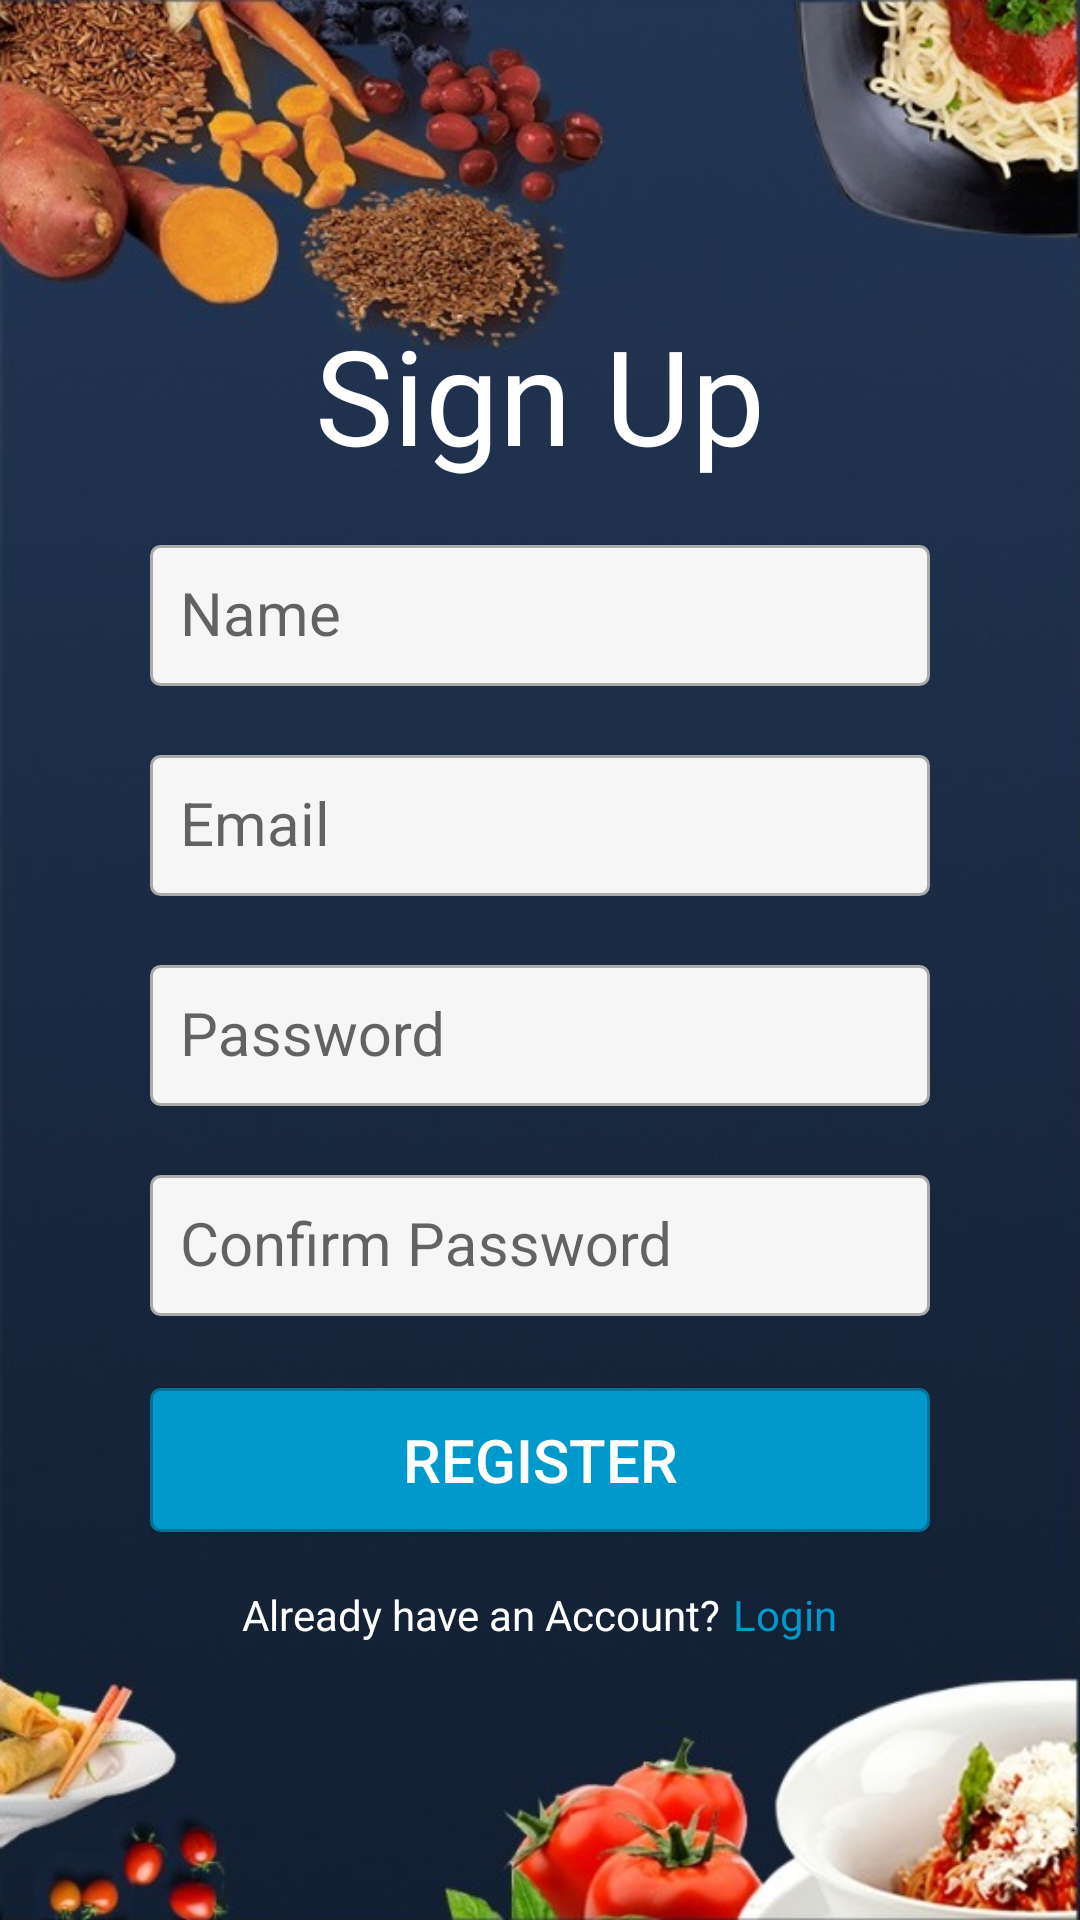

Android layout source for this screen:
<!-- AndroidManifest.xml: application theme AppTheme -->
<!-- res/layout/activity_signup.xml -->
<?xml version="1.0" encoding="utf-8"?>
<androidx.constraintlayout.widget.ConstraintLayout xmlns:android="http://schemas.android.com/apk/res/android"
    xmlns:app="http://schemas.android.com/apk/res-auto"
    xmlns:tools="http://schemas.android.com/tools"
    android:layout_width="match_parent"
    android:layout_height="match_parent"
    tools:context=".SignUpActivity"
    android:background="@drawable/bg_login" >


    <androidx.constraintlayout.widget.ConstraintLayout
        android:layout_width="match_parent"
        android:layout_height="wrap_content"
        android:layout_margin="30dp"
        android:padding="20dp"
        app:layout_constraintBottom_toBottomOf="parent"
        app:layout_constraintEnd_toEndOf="parent"
        app:layout_constraintStart_toStartOf="parent"
        app:layout_constraintTop_toTopOf="parent"
        app:layout_constraintVertical_bias="0.55">


        <TextView
            android:id="@+id/textViewSignIn"
            android:layout_width="wrap_content"
            android:layout_height="wrap_content"
            android:text="Sign Up"
            android:fontFamily="@font/courgette"
            android:textColor="@android:color/white"
            android:textSize="44sp"
            app:layout_constraintEnd_toEndOf="parent"
            app:layout_constraintStart_toStartOf="parent"
            app:layout_constraintTop_toTopOf="parent" />

        <LinearLayout
            android:layout_width="match_parent"
            android:layout_height="wrap_content"
            android:layout_marginVertical="10dp"
            android:gravity="center"
            android:orientation="vertical"
            app:layout_constraintBottom_toTopOf="@+id/linearLayout_bottom"
            app:layout_constraintEnd_toEndOf="parent"
            app:layout_constraintStart_toStartOf="parent"
            app:layout_constraintTop_toBottomOf="@+id/textViewSignIn">

            <com.google.android.material.textfield.TextInputLayout
                android:layout_width="match_parent"
                android:layout_height="wrap_content">

                <EditText
                    android:id="@+id/editText_username"
                    android:layout_width="match_parent"
                    android:layout_height="wrap_content"
                    android:background="@drawable/edittext_background"
                    android:hint="Name"
                    android:inputType="textPersonName"
                    android:padding="10dp"
                    android:textSize="@dimen/text_size_input"
                    app:layout_constraintBottom_toBottomOf="parent"
                    app:layout_constraintEnd_toEndOf="parent"
                    app:layout_constraintHorizontal_bias="0.497"
                    app:layout_constraintStart_toStartOf="parent"
                    app:layout_constraintTop_toTopOf="parent" />
            </com.google.android.material.textfield.TextInputLayout>

            <com.google.android.material.textfield.TextInputLayout
                android:layout_width="match_parent"
                android:layout_height="wrap_content"
                android:layout_marginVertical="12dp">

                <EditText
                    android:id="@+id/editText_email"
                    android:layout_width="match_parent"
                    android:layout_height="wrap_content"
                    android:background="@drawable/edittext_background"
                    android:hint="@string/hint_username"
                    android:inputType="textEmailAddress"
                    android:padding="10dp"
                    android:textSize="@dimen/text_size_input"
                    app:layout_constraintBottom_toBottomOf="parent"
                    app:layout_constraintEnd_toEndOf="parent"
                    app:layout_constraintHorizontal_bias="0.497"
                    app:layout_constraintStart_toStartOf="parent"
                    app:layout_constraintTop_toTopOf="parent" />
            </com.google.android.material.textfield.TextInputLayout>

            <com.google.android.material.textfield.TextInputLayout
                android:layout_width="match_parent"
                android:layout_height="wrap_content">

                <EditText
                    android:id="@+id/editText_password"
                    android:layout_width="match_parent"
                    android:layout_height="wrap_content"
                    android:background="@drawable/edittext_background"
                    android:ems="10"
                    android:hint="@string/hint_password"
                    android:inputType="textPassword"
                    android:padding="10dp"
                    android:textSize="@dimen/text_size_input"
                    app:layout_constraintEnd_toEndOf="@+id/editText_username"
                    app:layout_constraintHorizontal_bias="0.0"
                    app:layout_constraintStart_toStartOf="@+id/editText_username"
                    app:layout_constraintTop_toBottomOf="@+id/editText_username" />
            </com.google.android.material.textfield.TextInputLayout>

            <com.google.android.material.textfield.TextInputLayout
                android:layout_width="match_parent"
                android:layout_height="wrap_content"
                android:paddingVertical="12dp">

                <EditText
                    android:id="@+id/editText_confirmPassword"
                    android:layout_width="match_parent"
                    android:layout_height="wrap_content"
                    android:background="@drawable/edittext_background"
                    android:ems="10"
                    android:hint="@string/hint_confirm_password"
                    android:inputType="textPassword"
                    android:padding="10dp"
                    android:textSize="@dimen/text_size_input"
                    app:layout_constraintEnd_toEndOf="@+id/editText_username"
                    app:layout_constraintHorizontal_bias="0.0"
                    app:layout_constraintStart_toStartOf="@+id/editText_username"
                    app:layout_constraintTop_toBottomOf="@+id/editText_username" />
            </com.google.android.material.textfield.TextInputLayout>

            <Button
                android:id="@+id/button_register"
                android:layout_width="match_parent"
                android:layout_height="wrap_content"
                android:layout_marginTop="12dp"
                android:background="@drawable/button_background"
                android:gravity="center"
                android:text="Register"
                android:textColor="@android:color/white"
                android:textSize="@dimen/text_size_input"
                app:layout_constraintEnd_toEndOf="parent"
                app:layout_constraintStart_toStartOf="parent"
                tools:layout_editor_absoluteY="336dp" />
        </LinearLayout>



        <LinearLayout
            android:id="@+id/linearLayout_bottom"
            android:layout_width="match_parent"
            android:layout_height="wrap_content"
            android:baselineAligned="false"
            android:gravity="center"
            android:paddingTop="8dp"
            app:layout_constraintBottom_toBottomOf="parent"
            app:layout_constraintEnd_toEndOf="parent"
            app:layout_constraintStart_toStartOf="parent">


            <TextView
                android:layout_width="wrap_content"
                android:layout_height="match_parent"
                android:text="Already have an Account?"
                android:textColor="@android:color/white"
                android:textSize="14sp"
                app:layout_constraintBottom_toBottomOf="parent"
                app:layout_constraintEnd_toEndOf="parent"
                app:layout_constraintHorizontal_bias="0.84"
                app:layout_constraintStart_toStartOf="parent"
                app:layout_constraintTop_toBottomOf="@+id/button_sign_in"
                app:layout_constraintVertical_bias="0.46" />

            <TextView
                android:layout_width="wrap_content"
                android:layout_height="match_parent"
                android:onClick="loginClicked"
                android:layout_marginStart="4dp"
                android:text="Login"
                android:textColor="@android:color/holo_blue_dark"
                android:textSize="14sp"
                app:layout_constraintBottom_toBottomOf="parent"
                app:layout_constraintEnd_toEndOf="parent"
                app:layout_constraintHorizontal_bias="0.84"
                app:layout_constraintStart_toStartOf="parent"
                app:layout_constraintTop_toBottomOf="@+id/button_sign_in"
                app:layout_constraintVertical_bias="0.46" />



        </LinearLayout>
    </androidx.constraintlayout.widget.ConstraintLayout>


</androidx.constraintlayout.widget.ConstraintLayout>
<!-- resources referenced by this layout -->
<resources>
  <dimen name="text_size_input">20sp</dimen>
  <!-- drawable bg_login: jpg bitmap (drawable, 76732 bytes) -->
  <!-- drawable button_background (drawable) -->
  <?xml version="1.0" encoding="utf-8"?>
  <selector xmlns:android="http://schemas.android.com/apk/res/android">
      <item android:state_enabled="true" android:state_pressed="true">
          <shape android:shape="rectangle">
              <padding
                  android:top="4dp"
                  android:bottom="4dp"
                  android:right="8dp"
                  android:left="8dp"/>
              <corners android:radius="3dp"/>
              <solid android:color="#037095"/>
              <stroke android:width="1dp" android:color="#037095"/>
          </shape>
      </item>
      <item android:state_enabled="true">
          <shape android:shape="rectangle">
              <padding
                  android:top="2dp"
                  android:bottom="2dp"
                  android:right="16dp"
                  android:left="16dp"/>
              <corners android:radius="3dp"/>
              <solid android:color="@android:color/holo_blue_dark"/>
              <stroke android:width="1dp" android:color="#037095"/>
          </shape>
      </item>
      <item android:state_enabled="false">
          <shape android:shape="rectangle">
              <padding
                  android:top="4dp"
                  android:bottom="4dp"
                  android:right="8dp"
                  android:left="8dp"/>
              <corners android:radius="3dp"/>
              <solid android:color="@android:color/holo_blue_dark"/>
              <stroke android:width="0dp" android:color="@android:color/holo_blue_dark"/>
          </shape>
      </item>
  </selector>
  <!-- drawable edittext_background (drawable) -->
  <?xml version="1.0" encoding="utf-8"?>
  <selector xmlns:android="http://schemas.android.com/apk/res/android">
      <item android:state_activated="true">
          <shape android:shape="rectangle">
              <solid android:color="#F6F6F6"/>
              <corners android:radius="3dp"/>
              <stroke
                  android:width="1dp"
                  android:color="@android:color/holo_red_light"/>
          </shape>
      </item>
      <item android:state_activated="false">
          <shape android:shape="rectangle">
              <solid android:color="#F6F6F6"/>
              <corners android:radius="3dp"/>
              <stroke
                  android:width="1dp"
                  android:color="@android:color/darker_gray"/>
          </shape>
      </item>
  </selector>
  <string name="hint_confirm_password">Confirm Password</string>
  <string name="hint_password">Password</string>
  <string name="hint_username">Email</string>
  <style name="AppTheme" parent="Theme.AppCompat.Light.DarkActionBar">
          
          <item name="colorPrimary">@color/colorPrimary</item>
          <item name="colorPrimaryDark">@color/colorPrimaryDark</item>
          <item name="colorAccent">@color/colorAccent</item>
      </style>
  <!-- not gathered from this repository: default colours our renderer supplied (Android Studio template values) -->
  <color name="colorPrimary">#FF6200EE</color>
  <color name="colorPrimaryDark">#FF3700B3</color>
  <color name="colorAccent">#FF03DAC5</color>
</resources>
